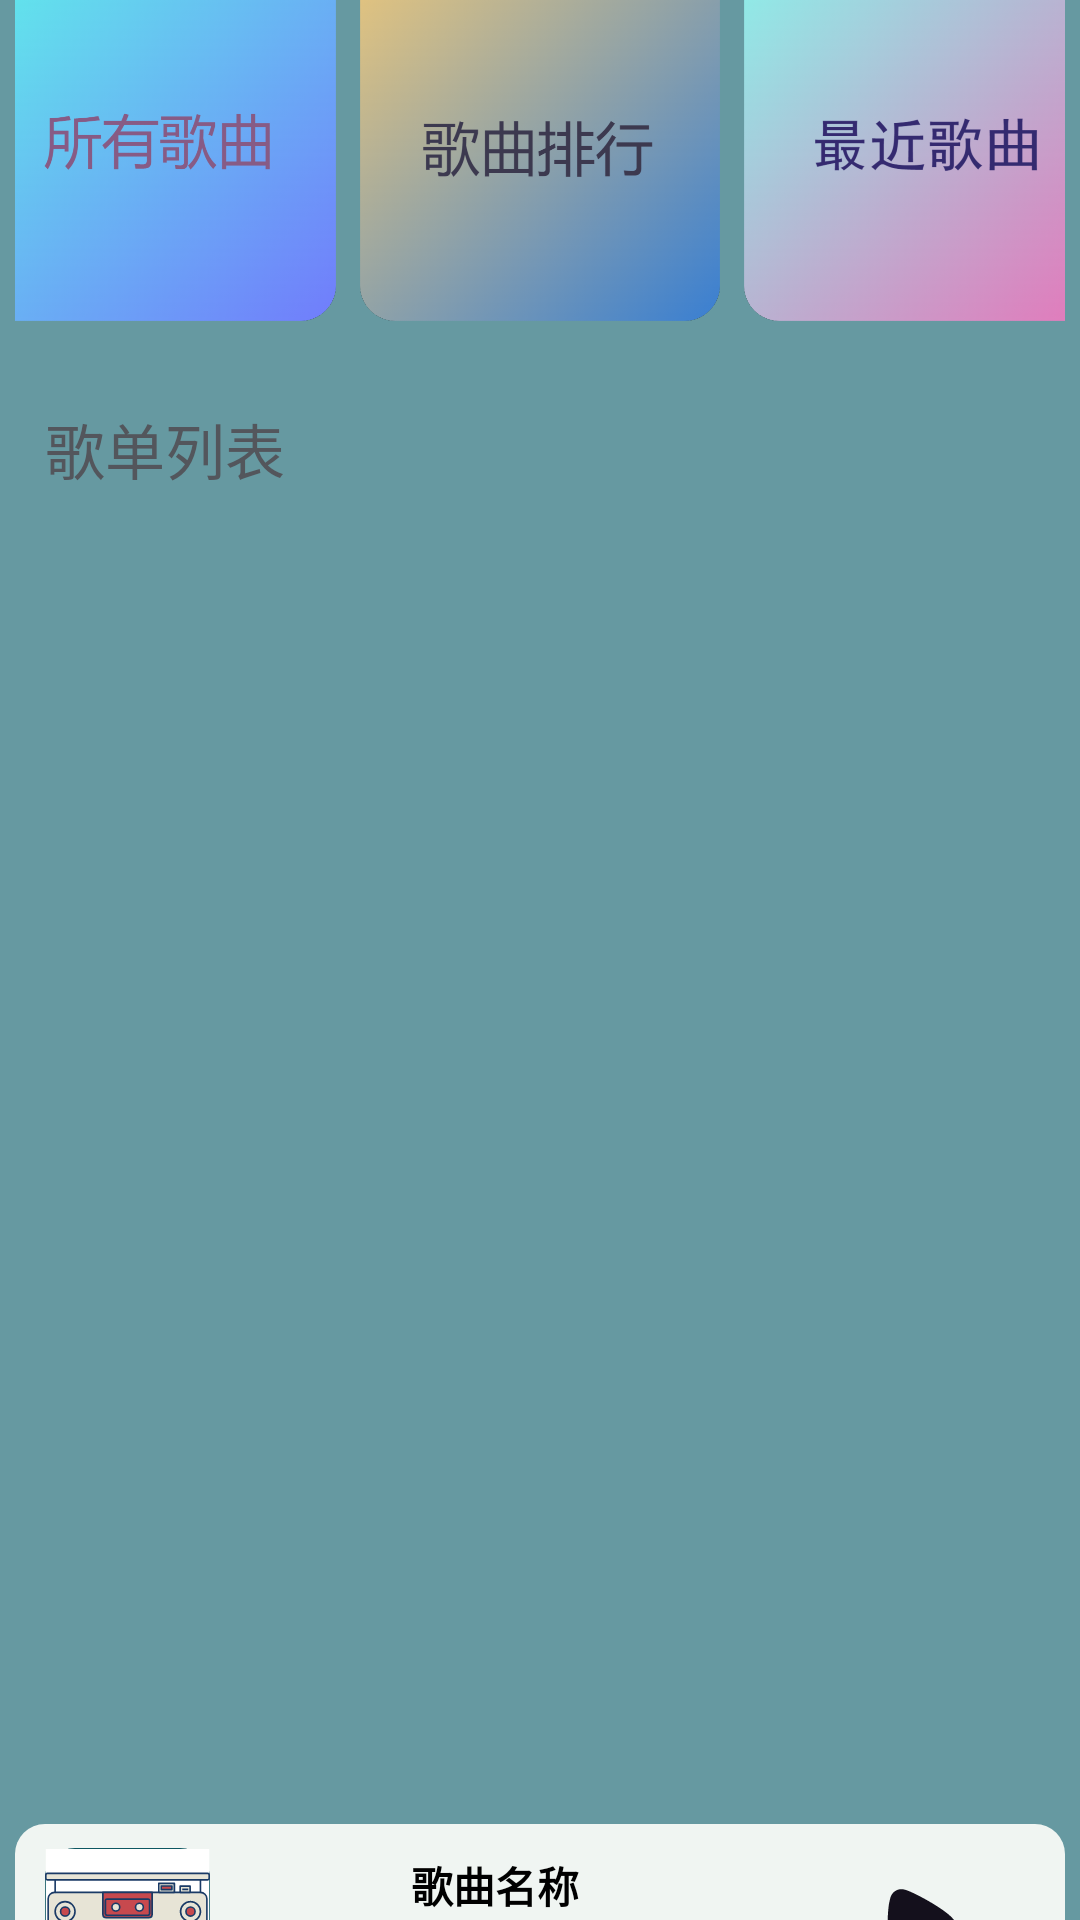

The Android layout XML behind this screen, and the referenced resources:
<!-- AndroidManifest.xml: application theme Theme.MyApplication.NoActionBar -->
<!-- res/layout/fragment_musichome.xml -->
<?xml version="1.0" encoding="utf-8"?>
<LinearLayout xmlns:android="http://schemas.android.com/apk/res/android"
    xmlns:app="http://schemas.android.com/apk/res-auto"
    xmlns:tools="http://schemas.android.com/tools"
    android:id="@+id/home_linearlayout"
    android:layout_width="match_parent"
    android:layout_height="match_parent"

    android:background="#6699A1"
    android:orientation="vertical"
    android:gravity="center"
    tools:context=".ui.musichome.MusicHomeFragment">

    <LinearLayout
        android:id="@+id/first_linear"
        android:layout_width="match_parent"
        android:layout_height="150dp"
        android:layout_marginLeft="5dp"
        android:layout_marginTop="10dp"
        android:layout_marginRight="5dp"
        android:background="@drawable/music_first_background"
        android:gravity="center"
        android:orientation="horizontal">

        <ImageButton
            android:id="@+id/all_music"
            android:layout_width="120dp"
            android:layout_height="120dp"
            android:layout_gravity="center"
            android:layout_marginRight="8dp"
            android:background="@drawable/allmusic" />

        <ImageButton
            android:id="@+id/rank_music"
            android:layout_width="120dp"
            android:layout_height="120dp"
            android:layout_gravity="center"
            android:layout_marginRight="8dp"
            android:background="@drawable/rankmusic" />

        <ImageButton
            android:id="@+id/recent_music"
            android:layout_width="120dp"
            android:layout_height="120dp"
            android:layout_gravity="center"
            android:background="@drawable/recentmusic" />

    </LinearLayout>

    <include layout="@layout/second_layout" />

    <include layout="@layout/musicplayercontroller" />

</LinearLayout>
<!-- res/layout/second_layout.xml (included above) -->
<?xml version="1.0" encoding="utf-8"?>
<LinearLayout
    xmlns:android="http://schemas.android.com/apk/res/android"
    xmlns:tools="http://schemas.android.com/tools"
    xmlns:app="http://schemas.android.com/apk/res-auto"
    android:id="@+id/second_linear"
    android:layout_width="match_parent"
    android:layout_height="460dp"
    android:layout_marginLeft="5dp"
    android:layout_marginTop="13dp"
    android:layout_marginRight="5dp"
    android:layout_gravity="center"
    android:background="@drawable/music_second_background"
    android:orientation="vertical">

    <LinearLayout
        android:layout_width="match_parent"
        android:layout_height="wrap_content"
        android:orientation="horizontal"
        android:layout_gravity="top"
        android:id="@+id/second_linear_top">
        <TextView
            android:layout_width="wrap_content"
            android:layout_height="wrap_content"
            android:layout_marginLeft="10dp"
            android:textSize="20dp"
            android:text="歌单列表"
            android:textColor="#53565c" />

        <ImageButton
            android:layout_width="30dp"
            android:layout_height="30dp"
            android:layout_marginLeft="270dp"
            android:layout_marginTop="4dp"
            android:id="@+id/ib_createtable"
            android:background="@drawable/create_musiclist"/>
    </LinearLayout>

    <androidx.recyclerview.widget.RecyclerView
        android:layout_width="385dp"
        android:layout_height="430dp"
        android:layout_margin="8dp"
        android:id="@+id/rv_secondlayout" />

</LinearLayout>
<!-- res/layout/musicplayercontroller.xml (included above) -->
<?xml version="1.0" encoding="utf-8"?>
<LinearLayout
    xmlns:app="http://schemas.android.com/apk/res-auto"
    xmlns:tools="http://schemas.android.com/tools"
    xmlns:android="http://schemas.android.com/apk/res/android"
    android:id="@+id/third_linear"
    android:layout_width="match_parent"
    android:layout_height="70dp"
    android:layout_gravity="center"
    android:layout_marginTop="13dp"
    android:layout_marginRight="5dp"
    android:layout_marginLeft="5dp"
    android:background="@drawable/music_third_background"
    android:orientation="horizontal">

    <ImageView
        android:id="@+id/iv_alubum"
        android:layout_width="55dp"
        android:layout_height="55dp"
        android:layout_marginLeft="10dp"
        android:layout_marginTop="8dp"
        android:src="@drawable/song"
        android:background="@drawable/songmusichome_background"/>
    <LinearLayout
        android:layout_width="0dp"
        android:layout_height="match_parent"
        android:layout_weight="1"
        android:layout_margin="10dp"
        android:orientation="vertical"
        android:id="@+id/musicplaycenter_layout">
        <TextView
            android:layout_width="wrap_content"
            android:layout_height="wrap_content"
            android:text="歌曲名称"
            android:textColor="@color/black"
            android:textStyle="bold"
            android:layout_gravity="center"
            android:layout_marginBottom="10dp"
            android:id="@+id/music_name"/>
        <TextView
            android:layout_width="wrap_content"
            android:layout_height="match_parent"
            android:layout_gravity="center"
            android:text="歌手名+专辑名"
            android:id="@+id/music_info"/>
    </LinearLayout>
    <Button
        android:id="@+id/song_bt"
        android:layout_width="35dp"
        android:layout_height="35dp"
        android:background="@drawable/play"
        android:layout_gravity="center"
        android:layout_margin="30dp"/>

</LinearLayout>
<!-- resources referenced by this layout -->
<resources>
  <color name="black">#FF000000</color>
  <!-- drawable allmusic: png bitmap (drawable, 302046 bytes) -->
  <!-- drawable create_musiclist (drawable) -->
  <vector xmlns:android="http://schemas.android.com/apk/res/android"
      android:width="200dp"
      android:height="200dp"
      android:viewportWidth="1024"
      android:viewportHeight="1024">
    <path
        android:fillColor="#FF000000"
        android:pathData="M511.5,64.5c-247,0 -447.2,200.2 -447.2,447.2 0,247 200.2,447.2 447.2,447.2s447.2,-200.2 447.2,-447.2c0,-247 -200.2,-447.2 -447.2,-447.2zM735.3,536.5h-198.9v199c0,13.6 -11,24.6 -24.8,24.6 -13.7,0 -24.8,-11.3 -24.8,-24.6L486.6,536.5h-198.9c-13.6,0 -24.6,-11 -24.6,-24.8 0,-13.7 11.3,-24.8 24.6,-24.8h199L486.6,287.9c0,-13.6 11,-24.6 24.8,-24.6 13.7,0 24.8,11.3 24.8,24.6v199h198.9c13.6,0 24.6,11 24.6,24.8 -0,13.7 -11.3,24.8 -24.6,24.8z"/>
  </vector>
  <!-- drawable music_third_background (drawable) -->
  <?xml version="1.0" encoding="utf-8"?>
  <shape
      android:shape="rectangle"
      xmlns:android="http://schemas.android.com/apk/res/android">
      <corners android:radius="10dp" />
      <solid android:color="#F0F5F2" />
  </shape>
  <!-- drawable play (drawable) -->
  <vector xmlns:android="http://schemas.android.com/apk/res/android"
      android:width="200dp"
      android:height="200dp"
      android:viewportWidth="1024"
      android:viewportHeight="1024">
    <path
        android:pathData="M829.7,584.4c-3.6,3.7 -17.3,19.6 -30,32.6 -74.5,82.1 -311.8,216.5 -413.6,257.5 -15.4,6.6 -54.5,20.6 -75.4,21.5a123.7,123.7 0,0 1,-57.3 -14,119.9 119.9,0 0,1 -50.9,-57.9c-6.4,-16.9 -16.4,-67.2 -16.4,-68.1C176.2,701 170.7,611.5 170.7,512.5c0,-94.3 5.5,-180.2 13.7,-236.1 0.9,-0.9 10.9,-63.4 21.8,-84.9C226.2,152.3 265.3,128 307.1,128h3.6c27.3,0.9 84.6,25.3 84.6,26.2 96.3,41.1 329,168.9 405.4,253.8 0,0 21.5,21.8 30.9,35.4 14.5,19.6 21.8,43.9 21.8,68.1 0,27.1 -8.1,52.3 -23.6,72.8z"
        android:fillColor="#14101C"/>
  </vector>
  <!-- drawable rankmusic: png bitmap (drawable, 361400 bytes) -->
  <!-- drawable recentmusic: png bitmap (drawable, 351816 bytes) -->
  <!-- drawable song: vector/xml drawable (drawable, 10375 chars, omitted) -->
  <!-- drawable songmusichome_background (drawable) -->
  <?xml version="1.0" encoding="utf-8"?>
  <shape
      android:shape="rectangle"
      xmlns:android="http://schemas.android.com/apk/res/android">
      <corners android:radius="10dp" />
      <solid android:color="#0d5661" />
  </shape>
  <style name="Theme.MyApplication.NoActionBar">
          <item name="windowActionBar">false</item>
          <item name="windowNoTitle">true</item>
          
          <item name="android:textColorSecondary">@color/white</item>
      </style>
  <color name="white">#FFFFFFFF</color>
</resources>
